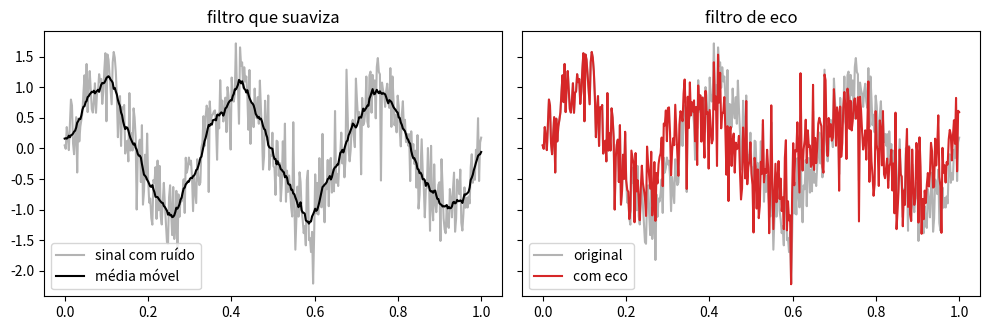

Source code (Python):
import numpy as np
import matplotlib.pyplot as plt

# ---------------------------------------------------------------------------
# Convolução pela regra "os índices somam": u[m] * v[l] contribui para z[m + l]
# ---------------------------------------------------------------------------
def conv_linear(u, v):
    z = np.zeros(len(u) + len(v) - 1)
    for m in range(len(u)):
        for l in range(len(v)):
            z[m + l] += u[m] * v[l]
    return z

def conv_circular(u, v, N):
    z = np.zeros(N)
    for m in range(len(u)):
        for l in range(len(v)):
            z[(m + l) % N] += u[m] * v[l]      # o índice dá a volta
    return z

# 1) Produto de polinômios: (1 + 2x + 3x^2)(4 + 5x)
p, q = [1, 2, 3], [4, 5]
print("polinômios :", conv_linear(p, q), "  (np.convolve:", np.convolve(p, q), ")")

# 2) Soma de dois dados honestos: P(X+Y = s) é a convolução das probabilidades
dado = np.ones(6) / 6                       # índice i <-> face i+1
soma = conv_linear(dado, dado)              # índice k <-> soma k+2
print("P(soma = 7):", round(soma[5], 4), " (esperado 6/36 =", round(6 / 36, 4), ")")

# 3) Linear x circular: o mesmo par de vetores, dois "chutes" fora da janela
u, v = [1, 2, 3, 4], [1, 1, 1]
print("linear   :", conv_linear(u, v))
print("circular :", conv_circular(u, v, 4), "  <- a linear dobrada (módulo 4)")

# 4) Filtros de áudio: um sinal com ruído e dois núcleos
rng = np.random.default_rng(0)
t = np.linspace(0, 1, 400)
x = np.sin(2 * np.pi * 3 * t) + 0.4 * rng.standard_normal(400)
media = np.ones(15) / 15                    # média móvel de 15 pontos: suaviza
eco = np.zeros(80); eco[0] = 1; eco[-1] = 0.6   # o som mais uma cópia atrasada

suave = conv_linear(x, media)[7:7 + 400]    # recorta para alinhar com x
com_eco = conv_linear(x, eco)[:400]

fig, ax = plt.subplots(1, 2, figsize=(10, 3.4), sharey=True)
ax[0].plot(t, x, color="0.7", label="sinal com ruído"); ax[0].plot(t, suave, "k", label="média móvel")
ax[0].set_title("filtro que suaviza"); ax[0].legend(loc="lower left")
ax[1].plot(t, x, color="0.7", label="original"); ax[1].plot(t, com_eco, "C3", label="com eco")
ax[1].set_title("filtro de eco"); ax[1].legend(loc="lower left")
plt.tight_layout(); plt.show()
